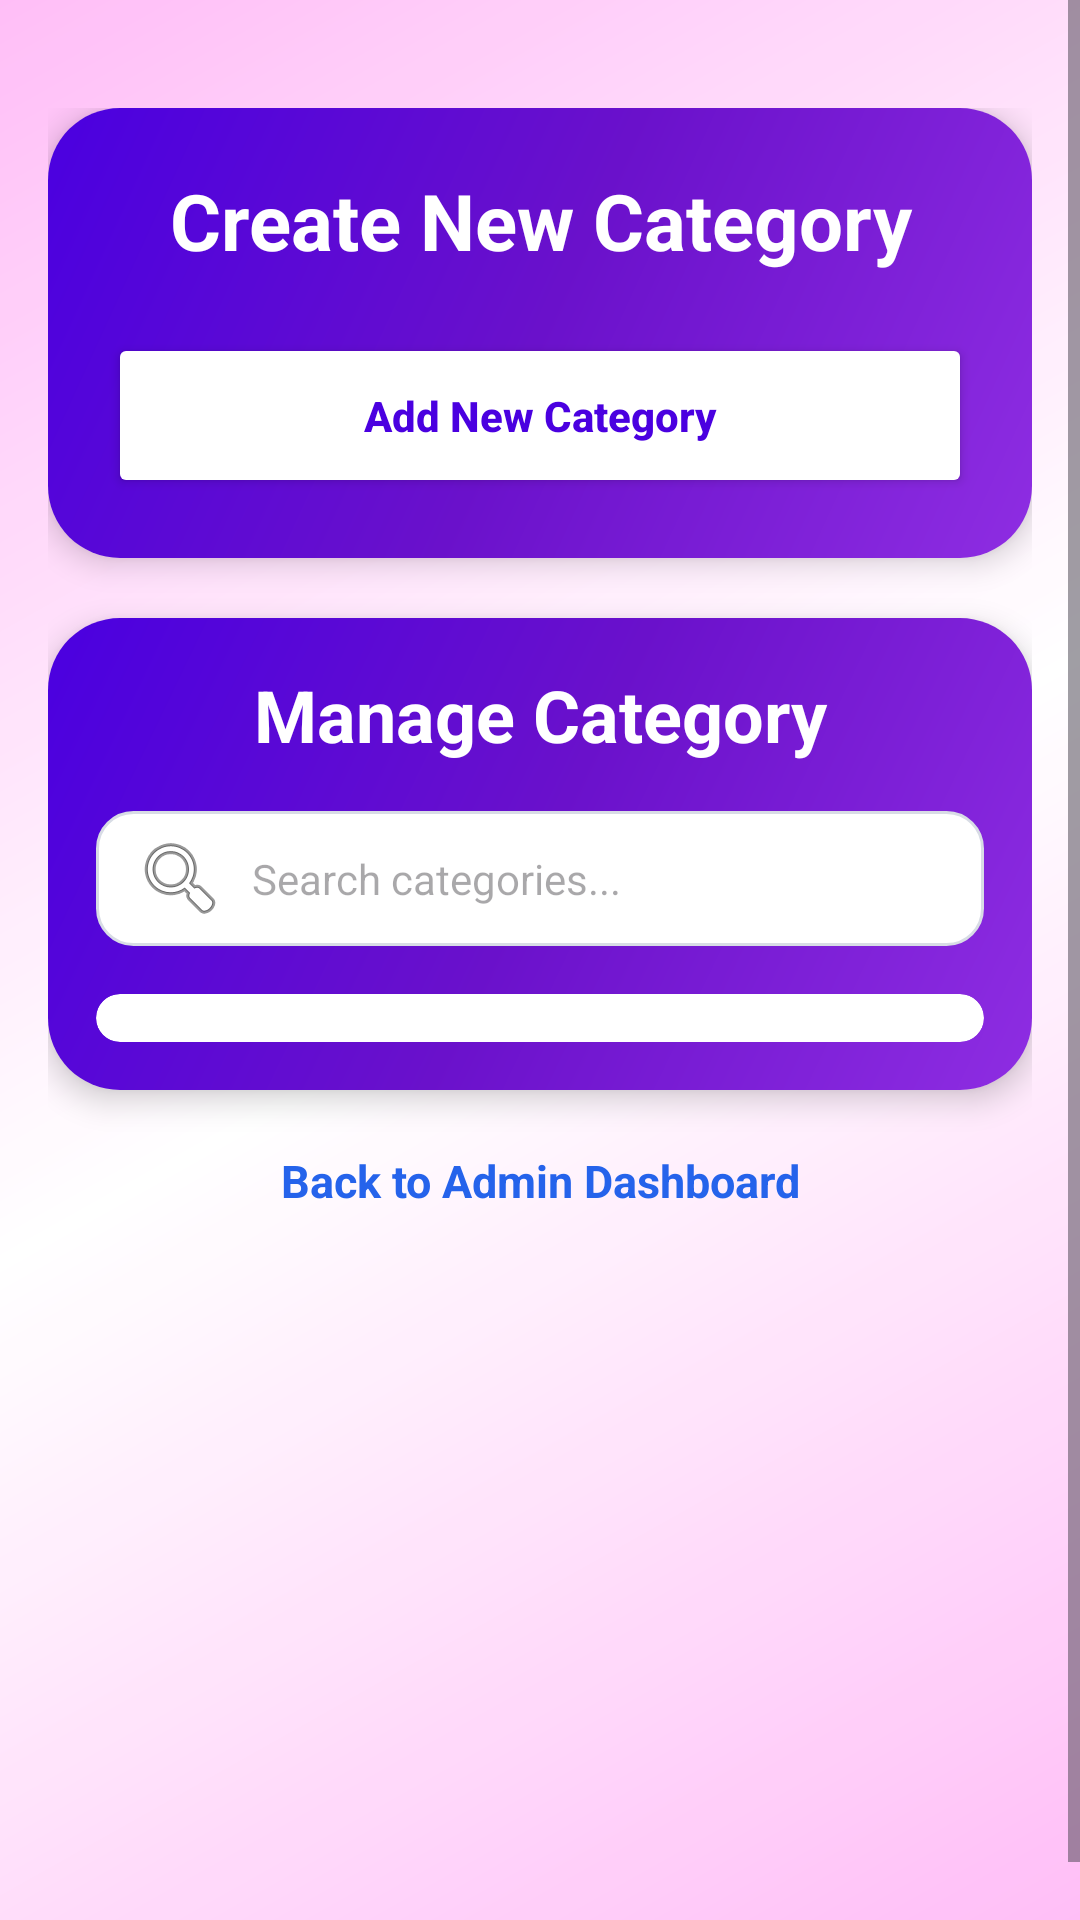

Produce the Android XML layout that renders to this screen, including the resource entries it uses.
<!-- AndroidManifest.xml: application theme Theme.Eventora -->
<!-- res/layout/activity_manage_category.xml -->
<?xml version="1.0" encoding="utf-8"?>
<ScrollView xmlns:android="http://schemas.android.com/apk/res/android"
    xmlns:app="http://schemas.android.com/apk/res-auto"
    xmlns:tools="http://schemas.android.com/tools"
    android:id="@+id/main"
    android:layout_width="match_parent"
    android:layout_height="match_parent"
    android:background="@drawable/theme_bg"
    android:fillViewport="true"
    tools:context=".ManageCategoryActivity">

    <LinearLayout
        android:layout_width="match_parent"
        android:layout_height="wrap_content"
        android:orientation="vertical"
        android:layout_marginTop="20dp"
        android:padding="16dp">

        
        <com.google.android.material.card.MaterialCardView
            android:layout_width="match_parent"
            android:layout_height="wrap_content"
            app:cardCornerRadius="24dp"
            app:cardElevation="6dp"
            app:strokeWidth="0dp">

            <LinearLayout
                android:layout_width="match_parent"
                android:layout_height="wrap_content"
                android:background="@drawable/card_bg_purple"
                android:orientation="vertical"
                android:padding="20dp">

                <TextView
                    android:layout_width="match_parent"
                    android:layout_height="wrap_content"
                    android:gravity="center"
                    android:text="Create New Category"
                    android:textColor="#FFFFFF"
                    android:textSize="26sp"
                    android:textStyle="bold" />

                <Button
                    android:id="@+id/btnAddNewCategory"
                    android:layout_width="match_parent"
                    android:layout_height="55dp"
                    android:layout_marginTop="20dp"
                    android:backgroundTint="#FFFFFF"
                    android:text="Add New Category"
                    android:textAllCaps="false"
                    android:textColor="#4A00E0"
                    android:textStyle="bold" />
            </LinearLayout>
        </com.google.android.material.card.MaterialCardView>

        
        <com.google.android.material.card.MaterialCardView
            android:layout_width="match_parent"
            android:layout_height="wrap_content"
            android:layout_marginTop="20dp"
            app:cardCornerRadius="24dp"
            app:cardElevation="6dp"
            app:strokeWidth="0dp">

            <LinearLayout
                android:layout_width="match_parent"
                android:layout_height="wrap_content"
                android:background="@drawable/card_bg_purple"
                android:orientation="vertical"
                android:padding="16dp">

                <TextView
                    android:layout_width="match_parent"
                    android:layout_height="wrap_content"
                    android:gravity="center"
                    android:text="Manage Category"
                    android:textColor="#FFFFFF"
                    android:textSize="24sp"
                    android:textStyle="bold"
                    android:layout_marginBottom="16dp"/>

                <EditText
                    android:id="@+id/edtSearchCategories"
                    android:layout_width="match_parent"
                    android:layout_height="45dp"
                    android:layout_marginBottom="16dp"
                    android:background="@drawable/bg_login_input"
                    android:hint="Search categories..."
                    android:paddingStart="12dp"
                    android:paddingEnd="12dp"
                    android:textSize="14sp"
                    android:drawableStart="@android:drawable/ic_menu_search"
                    android:drawablePadding="8dp"/>

                
                <com.google.android.material.card.MaterialCardView
                    android:layout_width="match_parent"
                    android:layout_height="wrap_content"
                    app:cardBackgroundColor="#FFFFFF"
                    app:cardCornerRadius="20dp"
                    app:cardElevation="0dp"
                    app:strokeWidth="0dp">

                    <LinearLayout
                        android:layout_width="match_parent"
                        android:layout_height="wrap_content"
                        android:orientation="vertical"
                        android:padding="4dp">

                        <TextView
                            android:id="@+id/txtEmptyCategories"
                            android:layout_width="match_parent"
                            android:layout_height="wrap_content"
                            android:layout_marginTop="20dp"
                            android:layout_marginBottom="20dp"
                            android:gravity="center"
                            android:text="No categories found"
                            android:textColor="#6B7280"
                            android:textSize="16sp"
                            android:visibility="gone" />

                        <androidx.recyclerview.widget.RecyclerView
                            android:id="@+id/recyclerCategories"
                            android:layout_width="match_parent"
                            android:layout_height="wrap_content"
                            android:nestedScrollingEnabled="false"
                            android:clipToPadding="false"
                            android:paddingBottom="8dp" />
                    </LinearLayout>
                </com.google.android.material.card.MaterialCardView>
            </LinearLayout>
        </com.google.android.material.card.MaterialCardView>

        <TextView
            android:id="@+id/txtBackToDashboard"
            android:layout_width="match_parent"
            android:layout_height="wrap_content"
            android:layout_marginBottom="16dp"
            android:layout_marginTop="20dp"
            android:gravity="center"
            android:text="Back to Admin Dashboard"
            android:textColor="#2563EB"
            android:textSize="15sp"
            android:textStyle="bold" />

    </LinearLayout>
</ScrollView>
<!-- resources referenced by this layout -->
<resources>
  <!-- drawable bg_login_input (drawable) -->
  <?xml version="1.0" encoding="utf-8"?>
  <shape xmlns:android="http://schemas.android.com/apk/res/android">
      <solid
          android:color="#FFFFFF"/>
      <stroke
          android:width="1dp"
          android:color="#D8DCE5"/>
      <corners
          android:radius="12dp"/>
  </shape>
  <!-- drawable card_bg_purple (drawable) -->
  <?xml version="1.0" encoding="utf-8"?>
  <shape xmlns:android="http://schemas.android.com/apk/res/android">
      <gradient
          android:startColor="#8E2DE2"
          android:centerColor="#6A11CB"
          android:endColor="#4A00E0"
          android:angle="135"/>
      <corners android:radius="12dp"/>
  </shape>
  <!-- drawable theme_bg (drawable) -->
  <?xml version="1.0" encoding="utf-8"?>
  <layer-list xmlns:android="http://schemas.android.com/apk/res/android">
  
      
      <item>
          <shape>
              <gradient
                  android:angle="315"
                  android:startColor="#FFB8F6"
                  android:centerColor="#FFFFFF"
                  android:endColor="#FFB8F6"/>
          </shape>
      </item>
  
      
      <item android:gravity="center">
          <shape android:shape="rectangle">
              <solid android:color="#15FFFFFF"/>
          </shape>
      </item>
  
  </layer-list>
  <style name="Theme.Eventora" parent="Base.Theme.Eventora" />
  <style name="Base.Theme.Eventora" parent="Theme.Material3.DayNight.NoActionBar">
          
          
      </style>
</resources>
